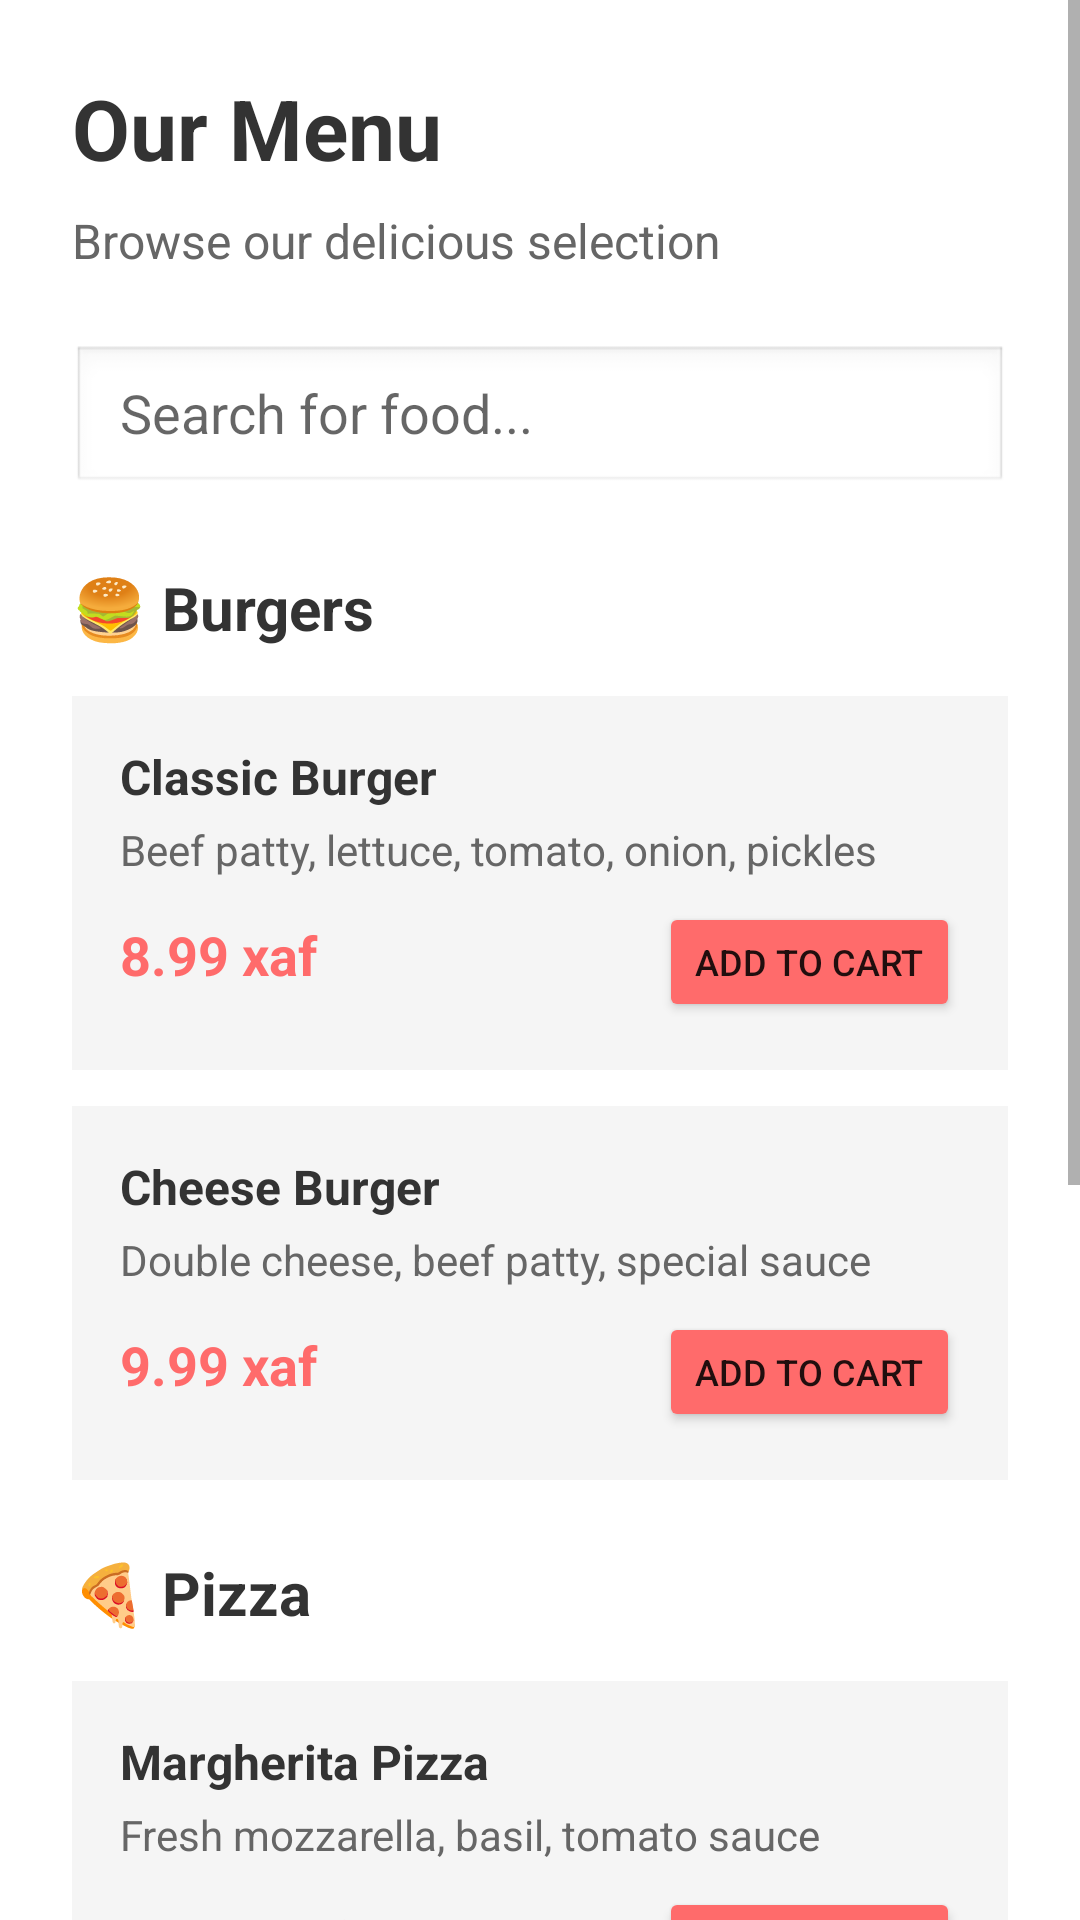

Android layout source for this screen:
<!-- AndroidManifest.xml: application theme Theme.AppCompat.Light.NoActionBar -->
<!-- res/layout/fragment_foods.xml -->
<?xml version="1.0" encoding="utf-8"?>
<ScrollView xmlns:android="http://schemas.android.com/apk/res/android"
    android:layout_width="match_parent"
    android:layout_height="match_parent"
    android:background="#FFFFFF">

    <LinearLayout
        android:layout_width="match_parent"
        android:layout_height="wrap_content"
        android:orientation="vertical"
        android:padding="24dp">

        <TextView
            android:layout_width="wrap_content"
            android:layout_height="wrap_content"
            android:text="Our Menu"
            android:textSize="28sp"
            android:textStyle="bold"
            android:textColor="#333333"
            android:layout_marginBottom="8dp"/>

        <TextView
            android:layout_width="wrap_content"
            android:layout_height="wrap_content"
            android:text="Browse our delicious selection"
            android:textSize="16sp"
            android:textColor="#666666"
            android:layout_marginBottom="24dp"/>

        
        <EditText
            android:layout_width="match_parent"
            android:layout_height="50dp"
            android:hint="Search for food..."
            android:paddingStart="16dp"
            android:paddingEnd="16dp"
            android:background="@android:drawable/edit_text"
            android:layout_marginBottom="24dp"/>

        
        <TextView
            android:layout_width="wrap_content"
            android:layout_height="wrap_content"
            android:text="🍔 Burgers"
            android:textSize="20sp"
            android:textStyle="bold"
            android:textColor="#333333"
            android:layout_marginBottom="16dp"/>

        <LinearLayout
            android:layout_width="match_parent"
            android:layout_height="wrap_content"
            android:orientation="vertical"
            android:background="#F5F5F5"
            android:padding="16dp"
            android:layout_marginBottom="12dp">

            <TextView
                android:layout_width="wrap_content"
                android:layout_height="wrap_content"
                android:text="Classic Burger"
                android:textSize="16sp"
                android:textStyle="bold"
                android:textColor="#333333"
                android:layout_marginBottom="4dp"/>

            <TextView
                android:layout_width="wrap_content"
                android:layout_height="wrap_content"
                android:text="Beef patty, lettuce, tomato, onion, pickles"
                android:textSize="14sp"
                android:textColor="#666666"
                android:layout_marginBottom="8dp"/>

            <LinearLayout
                android:layout_width="match_parent"
                android:layout_height="wrap_content"
                android:orientation="horizontal">

                <TextView
                    android:layout_width="0dp"
                    android:layout_height="wrap_content"
                    android:layout_weight="1"
                    android:text="8.99 xaf"
                    android:textSize="18sp"
                    android:textStyle="bold"
                    android:textColor="#FF6B6B"/>

                <Button
                    android:layout_width="wrap_content"
                    android:layout_height="40dp"
                    android:text="Add to Cart"
                    android:textSize="12sp"
                    android:backgroundTint="#FF6B6B"/>
            </LinearLayout>
        </LinearLayout>

        <LinearLayout
            android:layout_width="match_parent"
            android:layout_height="wrap_content"
            android:orientation="vertical"
            android:background="#F5F5F5"
            android:padding="16dp"
            android:layout_marginBottom="24dp">

            <TextView
                android:layout_width="wrap_content"
                android:layout_height="wrap_content"
                android:text="Cheese Burger"
                android:textSize="16sp"
                android:textStyle="bold"
                android:textColor="#333333"
                android:layout_marginBottom="4dp"/>

            <TextView
                android:layout_width="wrap_content"
                android:layout_height="wrap_content"
                android:text="Double cheese, beef patty, special sauce"
                android:textSize="14sp"
                android:textColor="#666666"
                android:layout_marginBottom="8dp"/>

            <LinearLayout
                android:layout_width="match_parent"
                android:layout_height="wrap_content"
                android:orientation="horizontal">

                <TextView
                    android:layout_width="0dp"
                    android:layout_height="wrap_content"
                    android:layout_weight="1"
                    android:text="9.99 xaf"
                    android:textSize="18sp"
                    android:textStyle="bold"
                    android:textColor="#FF6B6B"/>

                <Button
                    android:layout_width="wrap_content"
                    android:layout_height="40dp"
                    android:text="Add to Cart"
                    android:textSize="12sp"
                    android:backgroundTint="#FF6B6B"/>
            </LinearLayout>
        </LinearLayout>

        
        <TextView
            android:layout_width="wrap_content"
            android:layout_height="wrap_content"
            android:text="🍕 Pizza"
            android:textSize="20sp"
            android:textStyle="bold"
            android:textColor="#333333"
            android:layout_marginBottom="16dp"/>

        <LinearLayout
            android:layout_width="match_parent"
            android:layout_height="wrap_content"
            android:orientation="vertical"
            android:background="#F5F5F5"
            android:padding="16dp"
            android:layout_marginBottom="12dp">

            <TextView
                android:layout_width="wrap_content"
                android:layout_height="wrap_content"
                android:text="Margherita Pizza"
                android:textSize="16sp"
                android:textStyle="bold"
                android:textColor="#333333"
                android:layout_marginBottom="4dp"/>

            <TextView
                android:layout_width="wrap_content"
                android:layout_height="wrap_content"
                android:text="Fresh mozzarella, basil, tomato sauce"
                android:textSize="14sp"
                android:textColor="#666666"
                android:layout_marginBottom="8dp"/>

            <LinearLayout
                android:layout_width="match_parent"
                android:layout_height="wrap_content"
                android:orientation="horizontal">

                <TextView
                    android:layout_width="0dp"
                    android:layout_height="wrap_content"
                    android:layout_weight="1"
                    android:text="11.99 xaf"
                    android:textSize="18sp"
                    android:textStyle="bold"
                    android:textColor="#FF6B6B"/>

                <Button
                    android:layout_width="wrap_content"
                    android:layout_height="40dp"
                    android:text="Add to Cart"
                    android:textSize="12sp"
                    android:backgroundTint="#FF6B6B"/>
            </LinearLayout>
        </LinearLayout>

        <LinearLayout
            android:layout_width="match_parent"
            android:layout_height="wrap_content"
            android:orientation="vertical"
            android:background="#F5F5F5"
            android:padding="16dp"
            android:layout_marginBottom="24dp">

            <TextView
                android:layout_width="wrap_content"
                android:layout_height="wrap_content"
                android:text="Pepperoni Pizza"
                android:textSize="16sp"
                android:textStyle="bold"
                android:textColor="#333333"
                android:layout_marginBottom="4dp"/>

            <TextView
                android:layout_width="wrap_content"
                android:layout_height="wrap_content"
                android:text="Pepperoni, mozzarella cheese, oregano"
                android:textSize="14sp"
                android:textColor="#666666"
                android:layout_marginBottom="8dp"/>

            <LinearLayout
                android:layout_width="match_parent"
                android:layout_height="wrap_content"
                android:orientation="horizontal">

                <TextView
                    android:layout_width="0dp"
                    android:layout_height="wrap_content"
                    android:layout_weight="1"
                    android:text="12.99 xaf"
                    android:textSize="18sp"
                    android:textStyle="bold"
                    android:textColor="#FF6B6B"/>

                <Button
                    android:layout_width="wrap_content"
                    android:layout_height="40dp"
                    android:text="Add to Cart"
                    android:textSize="12sp"
                    android:backgroundTint="#FF6B6B"/>
            </LinearLayout>
        </LinearLayout>

        
        <TextView
            android:layout_width="wrap_content"
            android:layout_height="wrap_content"
            android:text="🥤 Drinks"
            android:textSize="20sp"
            android:textStyle="bold"
            android:textColor="#333333"
            android:layout_marginBottom="16dp"/>

        <LinearLayout
            android:layout_width="match_parent"
            android:layout_height="wrap_content"
            android:orientation="vertical"
            android:background="#F5F5F5"
            android:padding="16dp">

            <TextView
                android:layout_width="wrap_content"
                android:layout_height="wrap_content"
                android:text="Soft Drink"
                android:textSize="16sp"
                android:textStyle="bold"
                android:textColor="#333333"
                android:layout_marginBottom="4dp"/>

            <TextView
                android:layout_width="wrap_content"
                android:layout_height="wrap_content"
                android:text="Coca-Cola, Sprite, Fanta"
                android:textSize="14sp"
                android:textColor="#666666"
                android:layout_marginBottom="8dp"/>

            <LinearLayout
                android:layout_width="match_parent"
                android:layout_height="wrap_content"
                android:orientation="horizontal">

                <TextView
                    android:layout_width="0dp"
                    android:layout_height="wrap_content"
                    android:layout_weight="1"
                    android:text="2.99 xaf"
                    android:textSize="18sp"
                    android:textStyle="bold"
                    android:textColor="#FF6B6B"/>

                <Button
                    android:layout_width="wrap_content"
                    android:layout_height="40dp"
                    android:text="Add to Cart"
                    android:textSize="12sp"
                    android:backgroundTint="#FF6B6B"/>
            </LinearLayout>
        </LinearLayout>

    </LinearLayout>

</ScrollView>
<!-- resources referenced by this layout -->
<resources>

</resources>
